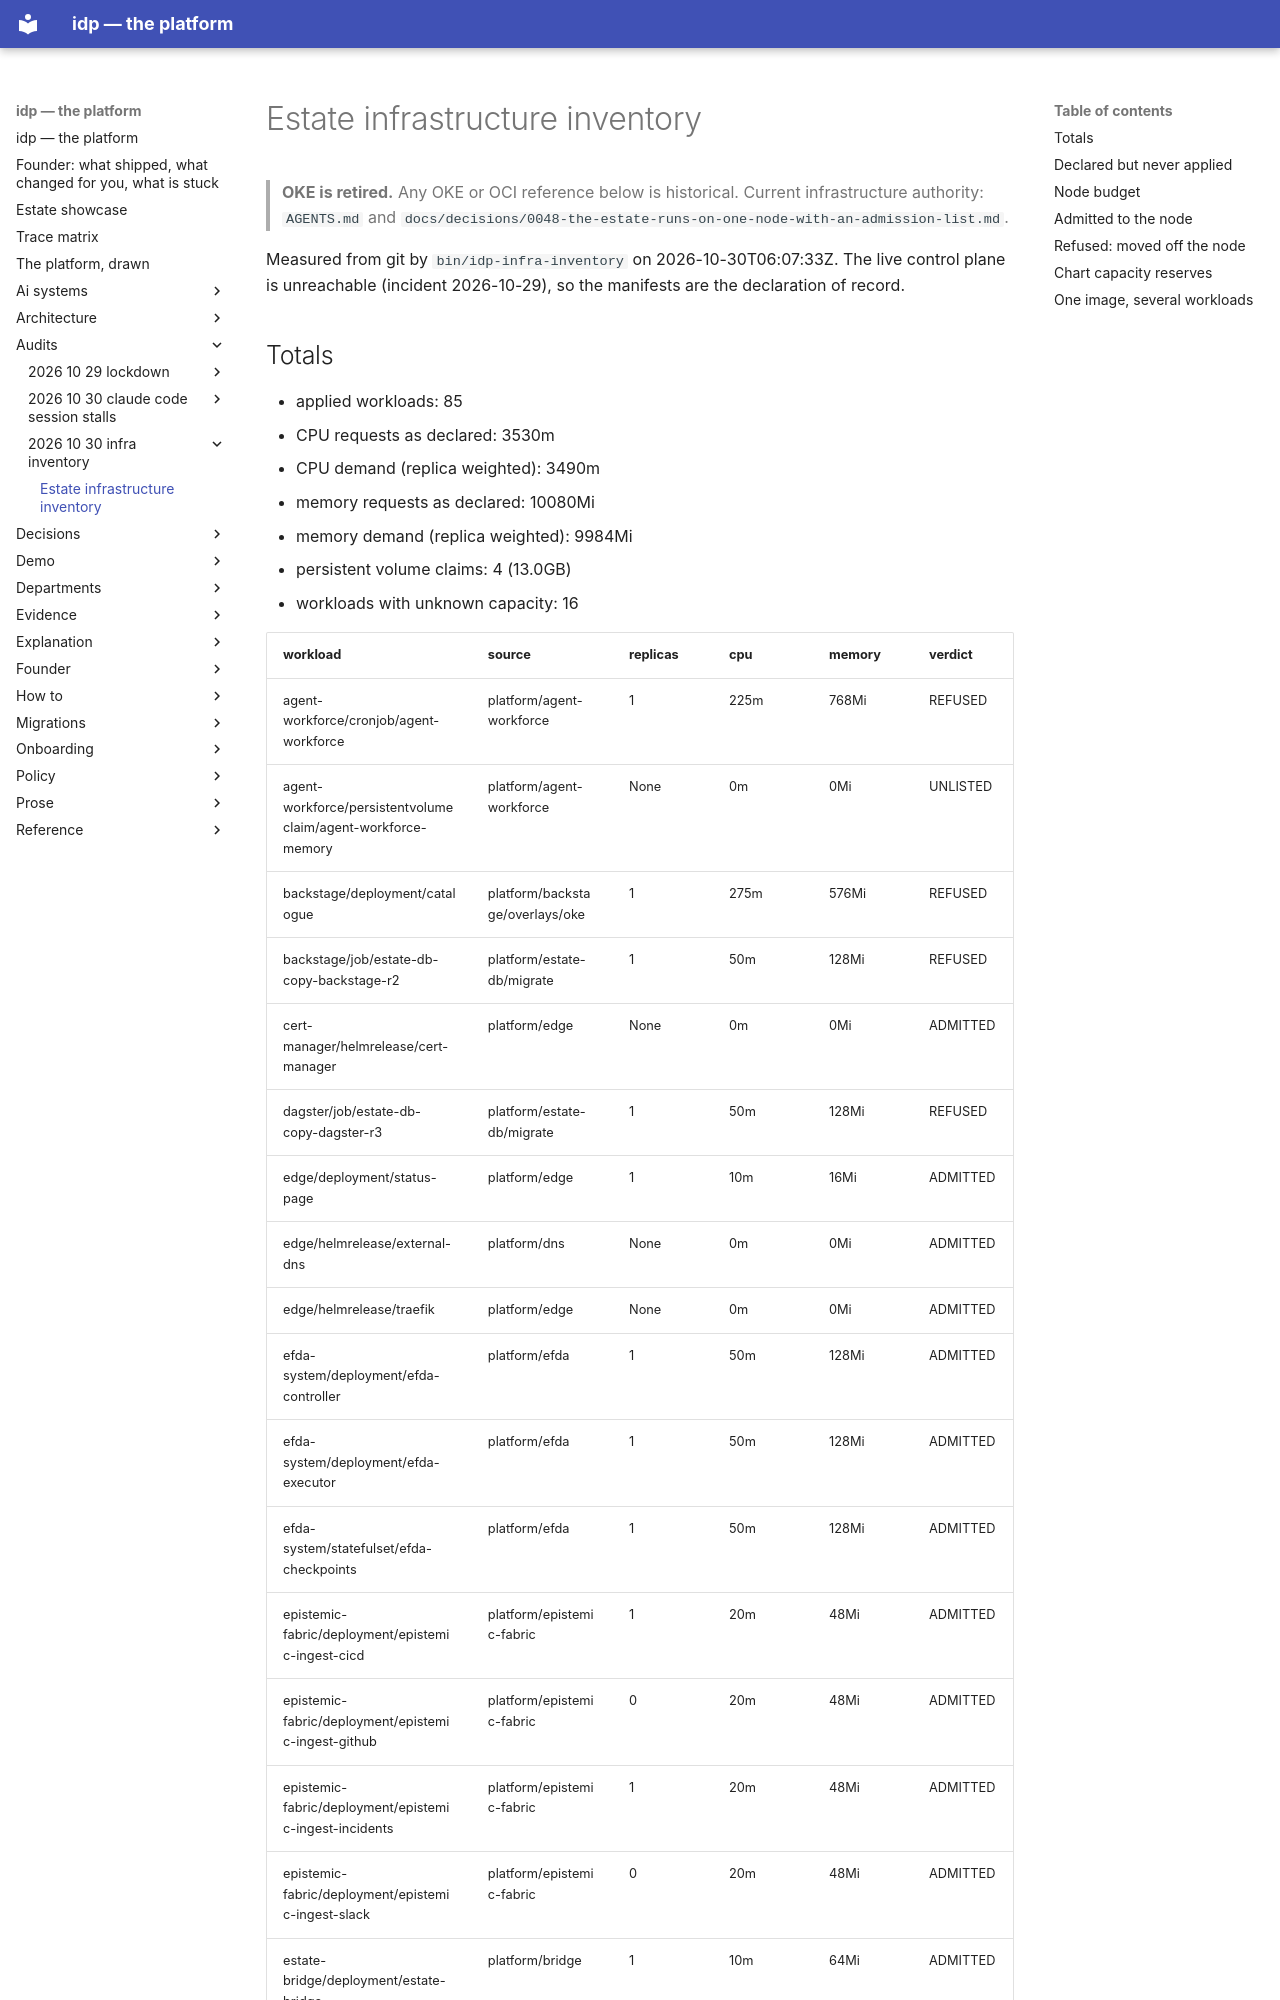

repository: chidionyema/idp · page: audits/2026-10-30-infra-inventory/inventory/index.html · generator: mkdocs

# Estate infrastructure inventory

> **OKE is retired.** Any OKE or OCI reference below is historical. Current infrastructure authority: `AGENTS.md` and `docs/decisions/0048-the-estate-runs-on-one-node-with-an-admission-list.md`.

Measured from git by `bin/idp-infra-inventory` on 2026-10-30T06:07:33Z.
The live control plane is unreachable (incident 2026-10-29), so the manifests are the
declaration of record.
